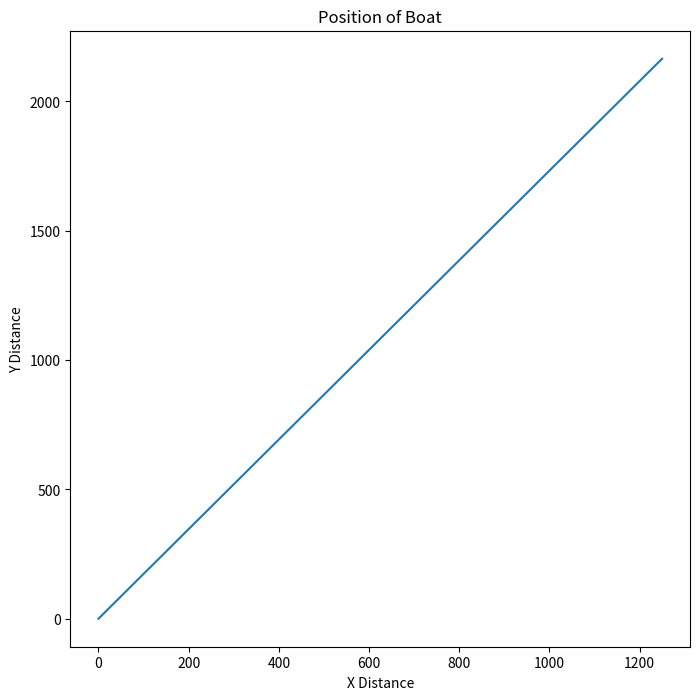
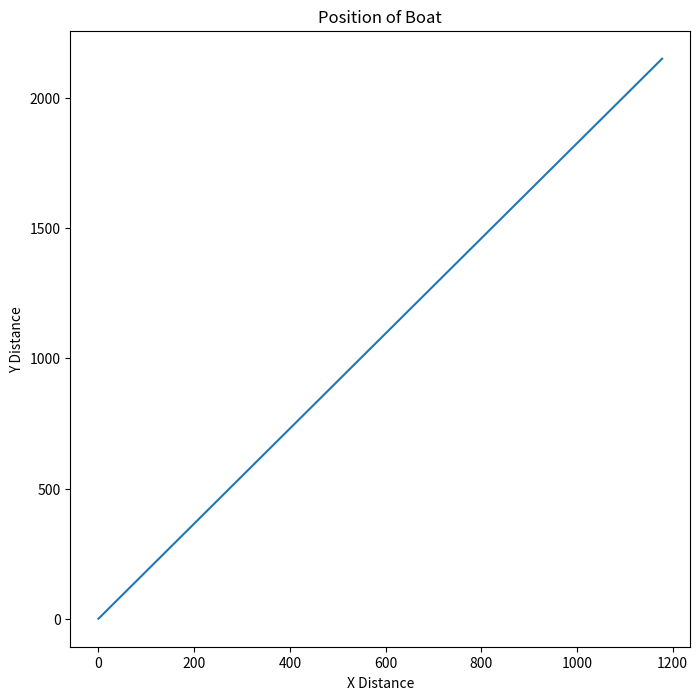

Write the Python code that produced these figures, in order.
##This is just necessery code to run everything needed in this lesson
# load libraries and scripts
import pandas as pd
import numpy as np
import matplotlib.pyplot as plt
import numpy as np
from matplotlib import pyplot as plt  
import math


##You can mess around with most things in this cell. If you want to run the cell, just click inside the cell and press control+enter (or cmd+enter if you're on mac). Just double click on the cell to go back into editing it.

time_array = np.linspace(0, 50, 50)  #This creates an array (start point, end point, number of steps) So we want this to represent time, so we create an array from 0 to 50, with 50 steps, so each step is 1 second.
x_vel = math.cos(math.radians(60))*50    #enter your x velocity here
y_vel = math.sin(math.radians(60))*50    #enter your y velocity here
x_distance_array = (time_array*x_vel)     #this multiplies the x velocity with the time array, to get x-distance
y_distance_array = (time_array*y_vel)     #this multiplies the y velocity with the time array, to get y-distance

plt.figure(figsize=(8,8)) ## this just adjusts the visual size of the graph - feel free to play around with this to adjust the size of the graph
plt.plot(x_distance_array,y_distance_array) ##makes a plot for x_distance vs y_distance
plt.title('Position of Boat')                          ##Figure out some good title to give this map.
plt.xlabel('X Distance')
plt.ylabel('Y Distance')




##You can mess around with most things in this cell. If you want to run the cell, just click inside the cell and press control+enter (or cmd+enter if you're on mac). Just double click on the cell to go back into editing it.

time_array = np.linspace(0, 70, 70)  #This creates an array (start point, end point, number of steps) So we want this to represent time, so we create an array from 0 to 50, with 50 steps, so each step is 1 second.
x_vel = math.cos(math.radians(60))*50 - math.sin(math.radians(33))*15     #enter your x velocity here
y_vel = math.sin(math.radians(60)) *50 - math.cos(math.radians(33)) *15   #enter your y velocity here
x_distance_array = (time_array*x_vel)     #this multiplies the x velocity with the time array, to get x-distance
y_distance_array = (time_array*y_vel)     #this multiplies the y velocity with the time array, to get y-distance


plt.figure(figsize=(8,8)) ## this just adjusts the visual size of the graph - feel free to play around with this to adjust the size of the graph
plt.plot(x_distance_array,y_distance_array) ##makes a plot for x_distance vs y_distance
plt.title('Position of Boat')                          ##Figure out some good title to give this map.
plt.xlabel('X Distance')
plt.ylabel('Y Distance')

